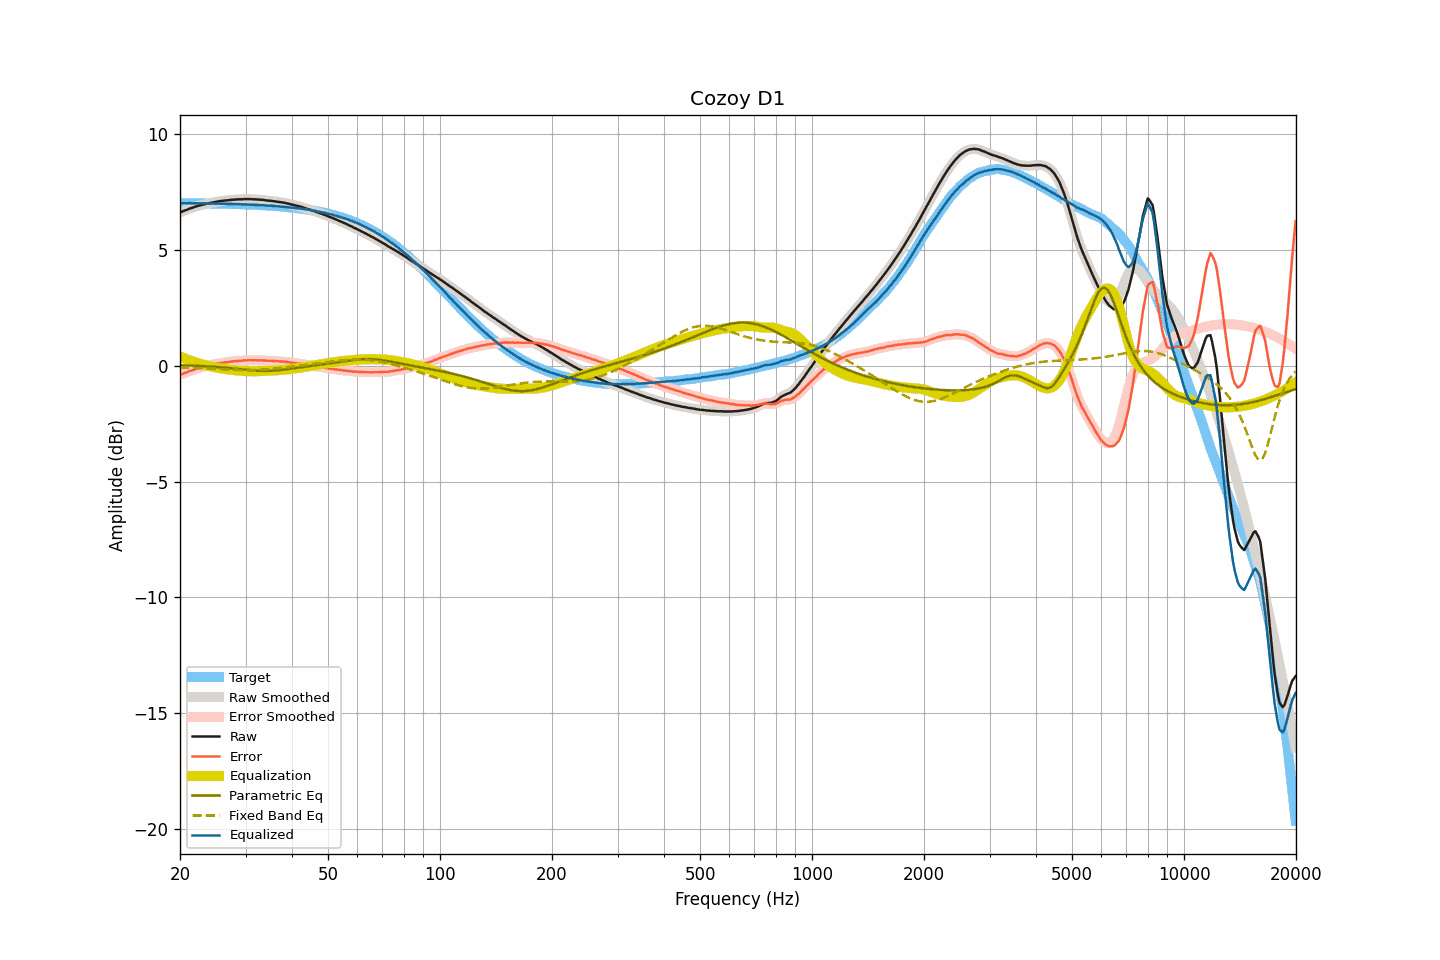

The table this chart was drawn from, first rows:
frequency, raw, smoothed, error, error_smoothed, equalization, parametric_eq, fixed_band_eq, equalized_raw, equalized_smoothed, target
20.00, 6.62, 6.62, -0.39, -0.40, 0.40, 0.02, -0.07, 7.02, 7.02, 7.02
20.20, 6.64, 6.65, -0.37, -0.37, 0.37, 0.02, -0.08, 7.01, 7.02, 7.02
20.40, 6.67, 6.67, -0.34, -0.34, 0.34, 0.02, -0.08, 7.02, 7.02, 7.02
20.61, 6.70, 6.70, -0.31, -0.32, 0.31, 0.01, -0.08, 7.02, 7.01, 7.02
20.81, 6.72, 6.73, -0.29, -0.29, 0.29, 0.01, -0.08, 7.01, 7.02, 7.02
21.02, 6.75, 6.76, -0.26, -0.26, 0.26, 0.01, -0.09, 7.01, 7.02, 7.02
21.23, 6.78, 6.78, -0.23, -0.23, 0.23, 0.01, -0.09, 7.02, 7.01, 7.01
21.44, 6.80, 6.81, -0.21, -0.21, 0.21, 0.01, -0.09, 7.01, 7.01, 7.01
21.66, 6.82, 6.83, -0.19, -0.18, 0.18, 0.00, -0.10, 7.01, 7.01, 7.01
21.87, 6.85, 6.85, -0.16, -0.16, 0.16, -0.00, -0.10, 7.01, 7.01, 7.01
22.09, 6.87, 6.87, -0.14, -0.14, 0.14, -0.00, -0.10, 7.01, 7.01, 7.01
22.31, 6.89, 6.90, -0.12, -0.11, 0.12, -0.01, -0.10, 7.01, 7.01, 7.01
22.54, 6.91, 6.92, -0.10, -0.09, 0.10, -0.01, -0.11, 7.01, 7.01, 7.01
22.76, 6.93, 6.93, -0.07, -0.07, 0.08, -0.01, -0.11, 7.01, 7.01, 7.01
22.99, 6.95, 6.95, -0.05, -0.06, 0.06, -0.02, -0.11, 7.01, 7.01, 7.01
23.22, 6.96, 6.97, -0.04, -0.04, 0.04, -0.02, -0.12, 7.00, 7.01, 7.01
23.45, 6.98, 6.98, -0.02, -0.02, 0.02, -0.02, -0.12, 7.01, 7.00, 7.01
23.69, 6.99, 7.00, -0.01, -0.01, 0.01, -0.03, -0.12, 7.00, 7.00, 7.00
23.92, 7.01, 7.01, 0.01, 0.01, -0.01, -0.03, -0.13, 7.00, 7.00, 7.00
24.16, 7.02, 7.03, 0.02, 0.03, -0.03, -0.04, -0.13, 7.00, 7.00, 7.00
24.40, 7.04, 7.04, 0.04, 0.04, -0.04, -0.04, -0.14, 7.00, 7.00, 7.00
24.65, 7.05, 7.05, 0.05, 0.05, -0.06, -0.05, -0.14, 7.00, 7.00, 7.00
24.89, 7.06, 7.07, 0.07, 0.07, -0.07, -0.05, -0.14, 6.99, 7.00, 7.00
25.14, 7.08, 7.08, 0.09, 0.08, -0.08, -0.05, -0.15, 7.00, 7.00, 7.00
25.39, 7.09, 7.09, 0.10, 0.10, -0.10, -0.06, -0.15, 7.00, 7.00, 7.00
25.65, 7.10, 7.11, 0.11, 0.11, -0.11, -0.07, -0.15, 6.99, 7.00, 6.99
25.91, 7.11, 7.12, 0.12, 0.12, -0.12, -0.07, -0.16, 6.99, 6.99, 6.99
26.16, 7.12, 7.12, 0.13, 0.13, -0.13, -0.08, -0.16, 6.99, 6.99, 6.99
26.43, 7.13, 7.13, 0.14, 0.14, -0.14, -0.08, -0.17, 6.99, 6.99, 6.99
26.69, 7.13, 7.14, 0.15, 0.15, -0.15, -0.09, -0.17, 6.98, 6.99, 6.99
26.96, 7.14, 7.15, 0.16, 0.16, -0.16, -0.10, -0.17, 6.98, 6.98, 6.99
27.23, 7.15, 7.15, 0.17, 0.17, -0.17, -0.10, -0.17, 6.98, 6.98, 6.98
27.50, 7.16, 7.16, 0.18, 0.18, -0.18, -0.11, -0.18, 6.99, 6.98, 6.98
27.77, 7.16, 7.17, 0.18, 0.19, -0.19, -0.12, -0.18, 6.98, 6.98, 6.98
28.05, 7.17, 7.17, 0.20, 0.19, -0.19, -0.12, -0.18, 6.98, 6.98, 6.98
28.33, 7.17, 7.18, 0.20, 0.20, -0.20, -0.13, -0.19, 6.97, 6.98, 6.98
28.62, 7.18, 7.18, 0.21, 0.21, -0.21, -0.14, -0.19, 6.98, 6.98, 6.97
28.90, 7.18, 7.18, 0.21, 0.21, -0.21, -0.15, -0.19, 6.97, 6.97, 6.97
29.19, 7.18, 7.19, 0.21, 0.22, -0.22, -0.15, -0.19, 6.97, 6.97, 6.97
29.48, 7.18, 7.19, 0.22, 0.22, -0.22, -0.16, -0.19, 6.96, 6.96, 6.97
29.78, 7.19, 7.19, 0.23, 0.23, -0.23, -0.17, -0.19, 6.97, 6.96, 6.96
30.08, 7.19, 7.19, 0.23, 0.23, -0.23, -0.18, -0.19, 6.96, 6.96, 6.96
30.38, 7.19, 7.20, 0.24, 0.24, -0.23, -0.18, -0.19, 6.96, 6.96, 6.96
30.68, 7.19, 7.19, 0.24, 0.24, -0.24, -0.19, -0.19, 6.96, 6.96, 6.96
30.99, 7.19, 7.19, 0.24, 0.24, -0.24, -0.20, -0.19, 6.96, 6.95, 6.95
31.30, 7.18, 7.19, 0.23, 0.24, -0.24, -0.20, -0.19, 6.95, 6.95, 6.95
31.61, 7.18, 7.18, 0.24, 0.24, -0.24, -0.21, -0.19, 6.95, 6.95, 6.95
31.93, 7.18, 7.18, 0.24, 0.24, -0.24, -0.21, -0.18, 6.95, 6.94, 6.94
32.24, 7.17, 7.18, 0.23, 0.24, -0.24, -0.22, -0.18, 6.94, 6.94, 6.94
32.57, 7.17, 7.17, 0.24, 0.24, -0.23, -0.22, -0.18, 6.94, 6.94, 6.94
32.89, 7.16, 7.17, 0.23, 0.23, -0.23, -0.22, -0.17, 6.93, 6.93, 6.93
33.22, 7.16, 7.16, 0.23, 0.23, -0.23, -0.22, -0.17, 6.93, 6.93, 6.93
33.55, 7.15, 7.15, 0.23, 0.23, -0.23, -0.23, -0.17, 6.93, 6.93, 6.93
33.89, 7.14, 7.14, 0.22, 0.22, -0.22, -0.23, -0.16, 6.92, 6.92, 6.92
34.23, 7.13, 7.13, 0.22, 0.22, -0.22, -0.22, -0.16, 6.91, 6.91, 6.92
34.57, 7.12, 7.13, 0.21, 0.21, -0.22, -0.22, -0.15, 6.91, 6.91, 6.91
34.92, 7.12, 7.12, 0.22, 0.21, -0.21, -0.22, -0.14, 6.91, 6.91, 6.91
35.27, 7.11, 7.11, 0.21, 0.21, -0.21, -0.22, -0.14, 6.91, 6.91, 6.90
35.62, 7.10, 7.11, 0.21, 0.21, -0.20, -0.21, -0.13, 6.90, 6.90, 6.90
35.97, 7.09, 7.09, 0.20, 0.20, -0.20, -0.21, -0.13, 6.89, 6.89, 6.89
... 635 more rows
